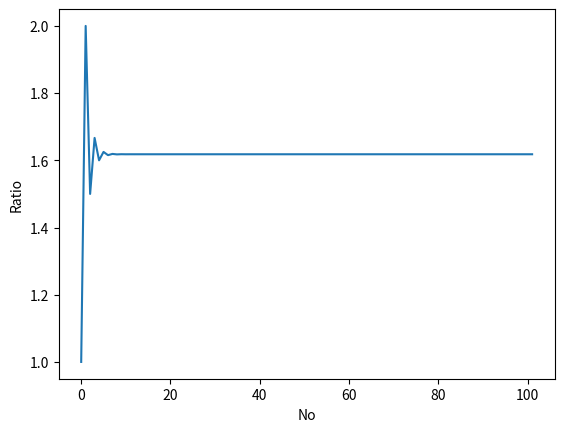

The script that saved this image:
# 5: Exploring the Relationship Between the Fibonacci Sequence and the Golden Ratio

import matplotlib.pyplot  as plt


def fibo(n: int) -> list[int]:
  if n == 1:
    return [1]
  if n == 2:
    return [1, 1]

  # n > 2
  a = 1
  b = 1

  # First two members of the series
  series = [a, b]
  for i in range(n):
    c = a + b
    series.append(c)
    a = b
    b = c
  return series

def ratio_fibo(fibo: list[int]) -> list[float]:
  if len(fibo) == 1:
    return [1]
  if len(fibo) == 2:
    return [1, 1]

  # n > 2
  series_ratio = []
  for i in range(len(fibo)):
    if i >= len(fibo) - 1:
      c = fibo[i] / fibo[i - 1]
      series_ratio.append(c)
      return series_ratio

    c = fibo[i + 1] / fibo[i]
    series_ratio.append(c)
  return series_ratio

x_numbers = range(0,102)
temp_fibo = fibo(100)
y_numbers = ratio_fibo(temp_fibo)
print(temp_fibo)
print()
print(y_numbers)

plt.plot(x_numbers,y_numbers)
plt.xlabel('No')
plt.ylabel('Ratio')
plt.show()
# 618033988749895